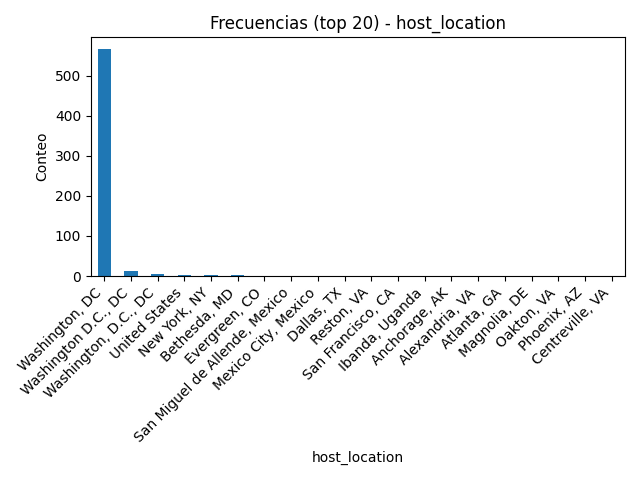

Source data for this figure (header and first rows):
host_location, count
Washington, DC, 567
Washington D.C., DC, 13
Washington, D.C., DC, 4
United States, 3
New York, NY, 3
Bethesda, MD, 3
Evergreen, CO, 1
San Miguel de Allende, Mexico, 1
Mexico City, Mexico, 1
Dallas, TX, 1
Reston, VA, 1
San Francisco, CA, 1
Ibanda, Uganda, 1
Anchorage, AK, 1
Alexandria, VA, 1
Atlanta, GA, 1
Magnolia, DE, 1
Oakton, VA, 1
Phoenix, AZ, 1
Centreville, VA, 1
